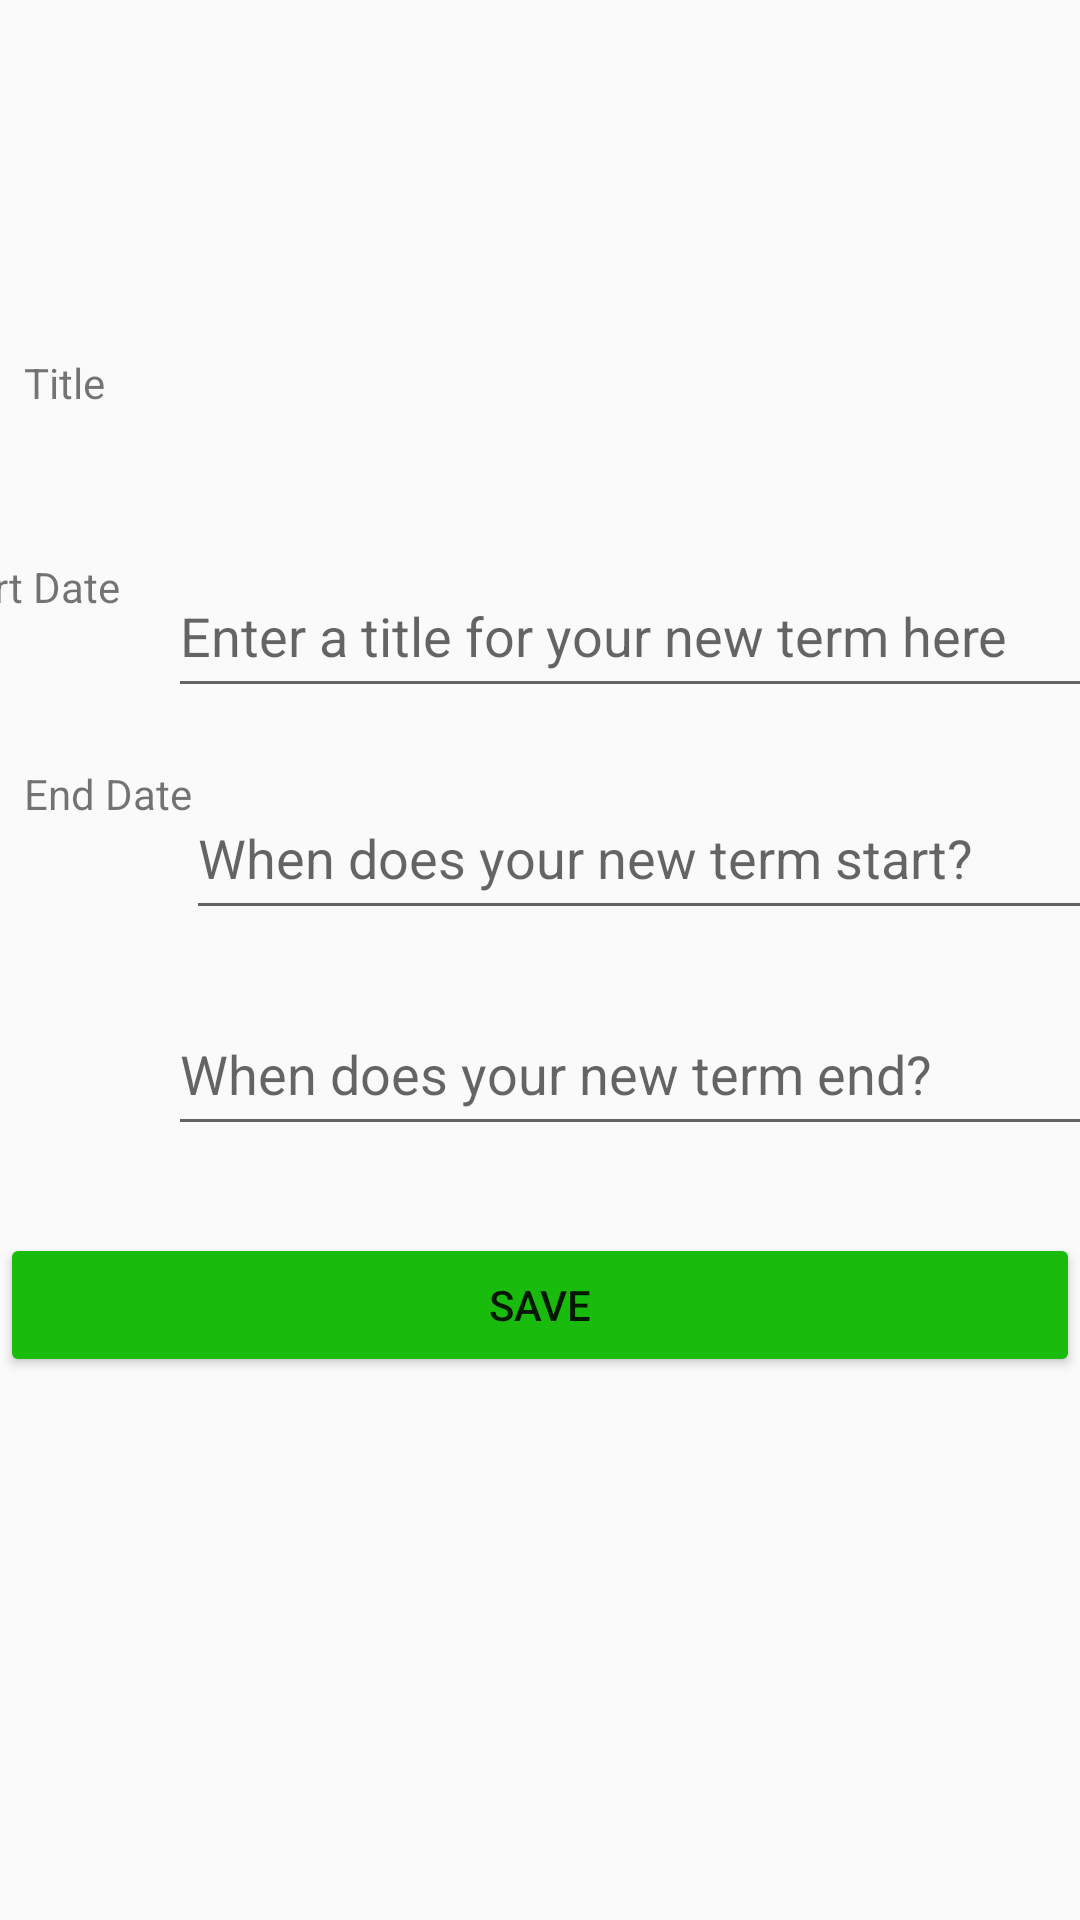

Produce the Android XML layout that renders to this screen, including the resource entries it uses.
<!-- AndroidManifest.xml: application theme AppTheme -->
<!-- res/layout/activity_new_term.xml -->
<?xml version="1.0" encoding="utf-8"?>
<androidx.constraintlayout.widget.ConstraintLayout xmlns:android="http://schemas.android.com/apk/res/android"
    xmlns:app="http://schemas.android.com/apk/res-auto"
    android:layout_width="match_parent"
    android:layout_height="match_parent">


    <TextView
        android:id="@+id/term_end_label"
        android:layout_width="wrap_content"
        android:layout_height="wrap_content"
        android:layout_marginStart="8dp"
        android:layout_marginTop="50dp"
        android:layout_marginBottom="137dp"
        android:text="@string/end_date_label"
        app:layout_constraintBottom_toTopOf="@+id/new_term_save"
        app:layout_constraintStart_toStartOf="parent"
        app:layout_constraintTop_toBottomOf="@+id/term_start_label" />

    <TextView
        android:id="@+id/term_start_label"
        android:layout_width="wrap_content"
        android:layout_height="wrap_content"
        android:layout_marginStart="8dp"
        android:layout_marginTop="49dp"
        android:layout_marginEnd="11dp"
        android:text="@string/start_date_label"
        app:layout_constraintEnd_toStartOf="@+id/new_term_start"
        app:layout_constraintStart_toStartOf="parent"
        app:layout_constraintTop_toBottomOf="@+id/term_title_label" />

    <TextView
        android:id="@+id/term_title_label"
        android:layout_width="wrap_content"
        android:layout_height="wrap_content"
        android:layout_marginStart="8dp"
        android:layout_marginTop="118dp"
        android:layout_marginBottom="49dp"
        android:text="@string/title_label"
        app:layout_constraintBottom_toTopOf="@+id/term_start_label"
        app:layout_constraintStart_toStartOf="parent"
        app:layout_constraintTop_toTopOf="parent" />

    <EditText
        android:id="@+id/new_term_title"
        android:layout_width="320dp"
        android:layout_height="51dp"
        android:layout_marginStart="46dp"
        android:layout_marginTop="94dp"
        android:layout_marginEnd="9dp"
        android:layout_marginBottom="23dp"
        android:inputType="textCapSentences"
        android:hint="@string/new_term_title_hint"
        app:layout_constraintBottom_toTopOf="@+id/new_term_start"
        app:layout_constraintEnd_toEndOf="parent"
        app:layout_constraintStart_toEndOf="@+id/term_title_label"
        app:layout_constraintTop_toTopOf="parent"
        android:autofillHints="" />

    <EditText
        android:id="@+id/new_term_start"
        android:layout_width="320dp"
        android:layout_height="51dp"
        android:layout_marginStart="11dp"
        android:layout_marginTop="23dp"
        android:layout_marginEnd="9dp"
        android:ems="10"
        android:hint="@string/new_term_start_hint"
        android:inputType="date"
        app:layout_constraintEnd_toEndOf="parent"
        app:layout_constraintStart_toEndOf="@+id/term_start_label"
        app:layout_constraintTop_toBottomOf="@+id/new_term_title" />

    <EditText
        android:id="@+id/new_term_end"
        android:layout_width="320dp"
        android:layout_height="51dp"
        android:layout_marginStart="17dp"
        android:layout_marginTop="21dp"
        android:layout_marginEnd="9dp"
        android:ems="10"
        android:hint="@string/new_term_end_hint"
        android:inputType="date"
        app:layout_constraintEnd_toEndOf="parent"
        app:layout_constraintStart_toEndOf="@+id/term_end_label"
        app:layout_constraintTop_toBottomOf="@+id/new_term_start" />

    <Button
        android:id="@+id/new_term_save"
        android:layout_width="match_parent"
        android:layout_height="wrap_content"
        android:layout_marginTop="120dp"
        android:layout_marginBottom="272dp"
        android:backgroundTint="#19BB0C"
        android:text="@string/button_save"
        app:layout_constraintBottom_toBottomOf="parent"
        app:layout_constraintEnd_toEndOf="parent"
        app:layout_constraintHorizontal_bias="0.0"
        app:layout_constraintStart_toStartOf="parent"
        app:layout_constraintTop_toBottomOf="@+id/new_term_end" />

</androidx.constraintlayout.widget.ConstraintLayout>
<!-- resources referenced by this layout -->
<resources>
  <string name="button_save">Save</string>
  <string name="end_date_label">End Date</string>
  <string name="new_term_end_hint">When does your new term end?</string>
  <string name="new_term_start_hint">When does your new term start?</string>
  <string name="new_term_title_hint">Enter a title for your new term here</string>
  <string name="start_date_label">Start Date</string>
  <string name="title_label">Title</string>
  <style name="AppTheme" parent="Theme.AppCompat.Light.DarkActionBar">
          
          <item name="colorPrimary">@color/colorPrimary</item>
          <item name="colorPrimaryDark">@color/colorPrimaryDark</item>
          <item name="colorAccent">@color/colorAccent</item>
      </style>
  <color name="colorPrimary">#6200EE</color>
  <color name="colorPrimaryDark">#3700B3</color>
  <color name="colorAccent">#03DAC5</color>
</resources>
